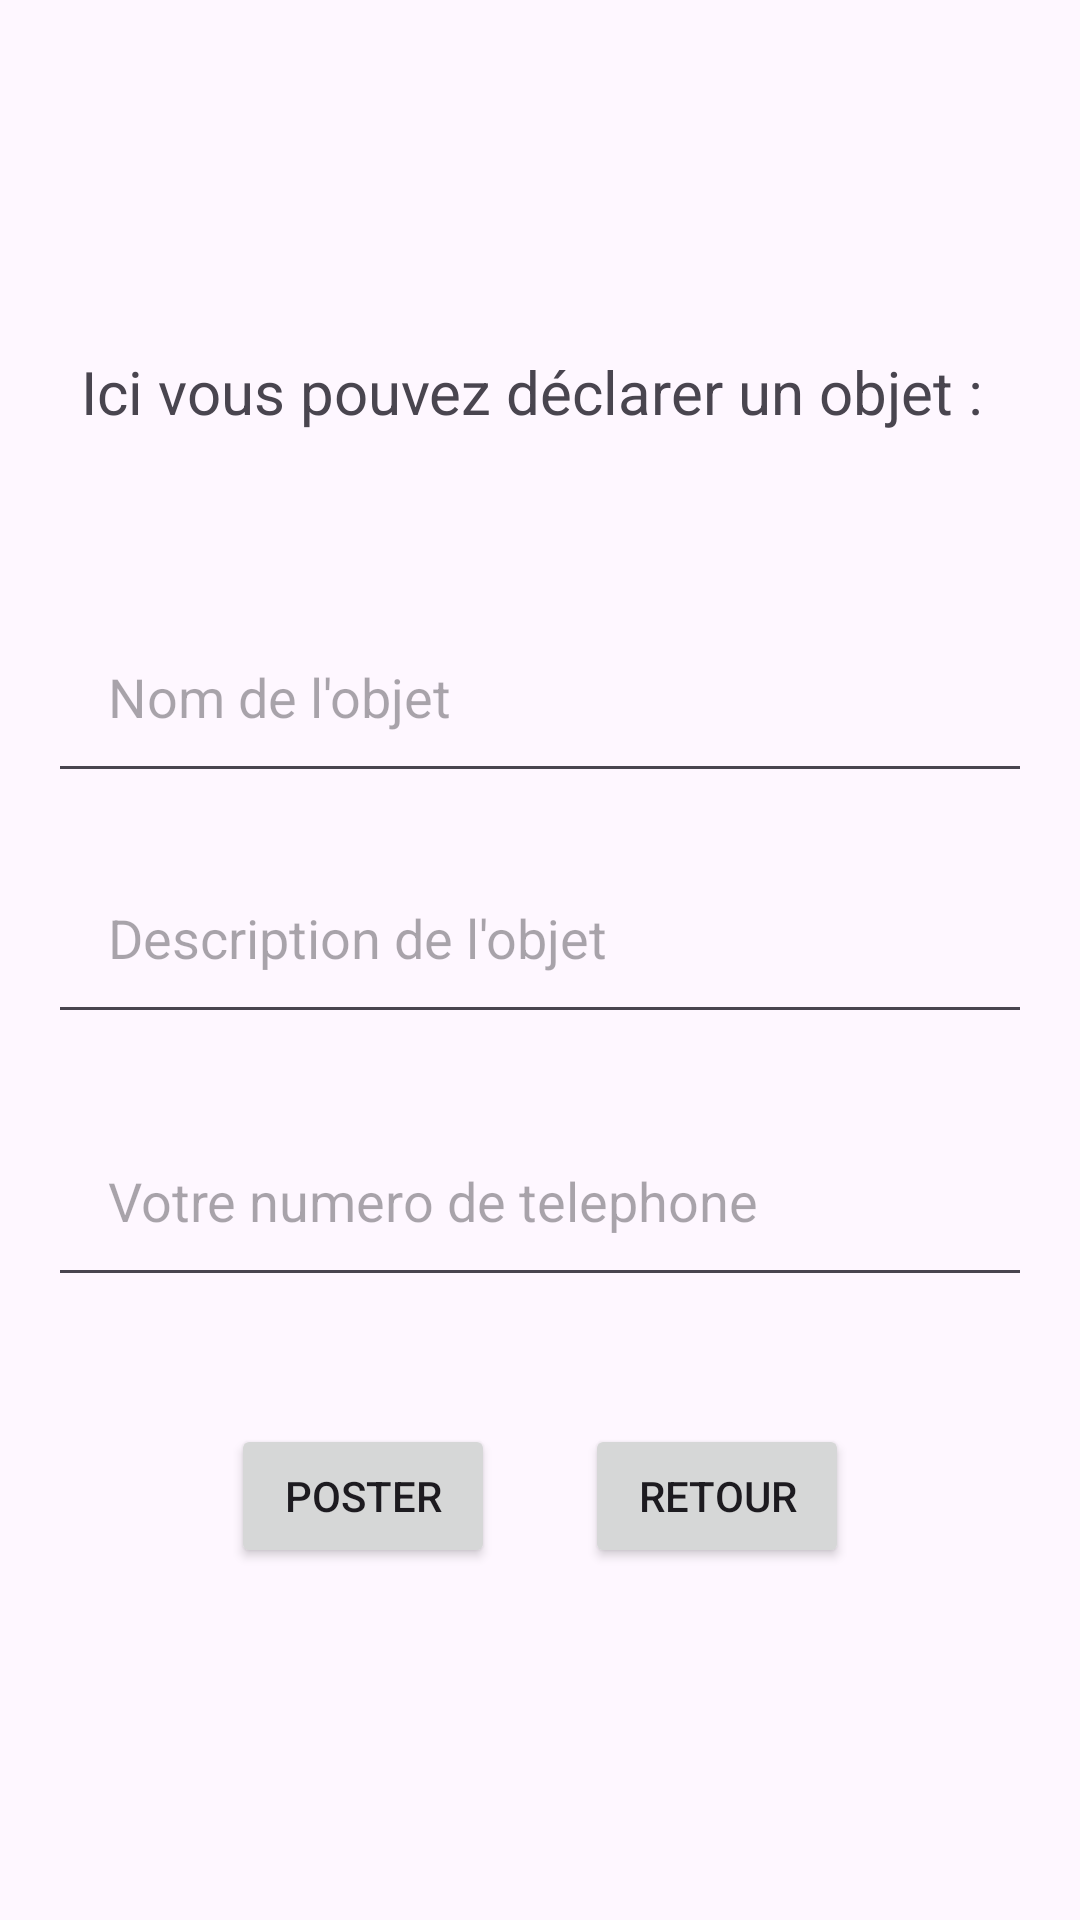

Layout XML and referenced resources for this Android screen:
<!-- AndroidManifest.xml: application theme Theme.Material3.Light -->
<!-- res/layout/activity_poster.xml -->
<RelativeLayout xmlns:android="http://schemas.android.com/apk/res/android"
    android:layout_width="match_parent"
    android:layout_height="match_parent"
    android:orientation="vertical"
    android:gravity="center"
    android:padding="16dp">

    <TextView
        android:id="@+id/textViewExplanation"
        android:layout_width="wrap_content"
        android:layout_height="wrap_content"
        android:layout_centerHorizontal="true"
        android:text="@string/exp"
        android:textSize="20dp"
        android:layout_marginBottom="40dp"
        android:textAlignment="center" />

    <EditText
        android:id="@+id/editTextNom"
        android:layout_width="match_parent"
        android:layout_height="wrap_content"
        android:layout_below="@+id/textViewExplanation"
        android:layout_marginTop="16dp"
        android:hint="Nom de l'objet"
        android:padding="20dp"
        android:inputType="text"/>

    <EditText
        android:id="@+id/editTextDescription"
        android:layout_width="match_parent"
        android:layout_height="wrap_content"
        android:layout_below="@+id/editTextNom"
        android:layout_marginTop="16dp"
        android:hint="Description de l'objet"
        android:padding="20dp"
        android:layout_marginBottom="30dp"
        android:inputType="textMultiLine"/>

    <EditText
        android:id="@+id/telephone"
        android:layout_width="match_parent"
        android:layout_height="wrap_content"
        android:layout_below="@+id/textViewExplanation"
        android:layout_marginTop="184dp"
        android:hint="Votre numero de telephone"
        android:inputType="number"
        android:padding="20dp" />

    <LinearLayout
        android:id="@+id/actionButtonsLayout"
        android:layout_width="wrap_content"
        android:layout_height="wrap_content"
        android:layout_below="@+id/editTextDescription"
        android:layout_centerHorizontal="true"
        android:layout_marginTop="100dp"
        android:orientation="horizontal">

        <Button
            android:id="@+id/btnPoster"
            android:layout_width="wrap_content"
            android:layout_height="wrap_content"
            android:layout_marginEnd="30dp"
            android:text="Poster"/>

        <Button
            android:id="@+id/btnRetour"
            android:layout_width="wrap_content"
            android:layout_height="wrap_content"
            android:text="Retour" />

    </LinearLayout>
</RelativeLayout>
<!-- resources referenced by this layout -->
<resources>
  <string name="exp">"Ici vous pouvez déclarer un objet : "</string>
</resources>
